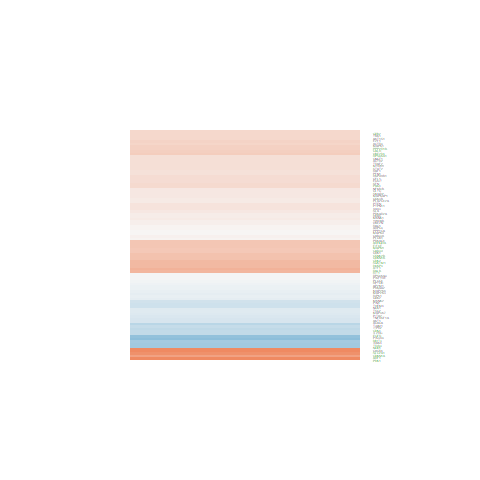

The table this chart was drawn from, first rows:
logFC, AveExpr, t, P.Value, adj.P.Val, B
0.3936, 5.879, 3.108, 0.007542, 0.03649, -3.25
0.249, 3.261, 1.343, 0.2, 0.3609, -5.732
1.071, 10.8, 5.654, 5.46556391129045e-05, 0.001234, 1.525
-0.6739, 2.391, -2.505, 0.0249, 0.08433, -3.758
0.1023, 5.425, 0.8155, 0.4281, 0.6014, -6.768
-0.07377, 2.171, -0.2109, 0.836, 0.9054, -6.351
0.1779, 3.906, 1.124, 0.2795, 0.4504, -6.216
-0.2789, 4.193, -1.669, 0.1168, 0.25, -5.528
0.5822, 4.722, 4.418, 0.0005542, 0.006057, -0.4759
0.7646, 8.922, 9.061, 2.61188063686489e-07, 2.82063617134864e-05, 7.067
0.2197, 7.013, 2.246, 0.04098, 0.1209, -4.985
0.3208, 6.494, 2.84, 0.01287, 0.05301, -3.842
0.6153, 7.536, 6.268, 1.86358562628955e-05, 0.000575, 2.708
1.072, -0.6999, 1.779, 0.09652, 0.219, -4.273
1.362, 6.062, 9.923, 8.41624641427521e-08, 1.26742158209378e-05, 8.335
-0.01865, 5.123, -0.1131, 0.9115, 0.9502, -7.055
0.4312, 5.605, 3.808, 0.00185, 0.01361, -1.831
0.2148, 6.361, 1.968, 0.06873, 0.1717, -5.411
0.2229, 6.017, 2.211, 0.04375, 0.1264, -4.948
0.1527, 6.855, 1.438, 0.1719, 0.3264, -6.244
0.1422, 6.799, 1.466, 0.1642, 0.316, -6.206
-0.2804, 2.98, -1.431, 0.174, 0.3289, -5.583
-0.05618, 7.687, -0.6259, 0.5412, 0.6955, -7.115
0.4513, 4.725, 3.266, 0.00549, 0.02916, -2.767
0.3611, 7.859, 3.884, 0.00159, 0.01225, -1.855
0.1295, 4.336, 0.8024, 0.4354, 0.6078, -6.575
-0.1854, 4.731, -1.437, 0.1723, 0.3268, -5.974
0.5476, 9.24, 5.433, 8.15423825954726e-05, 0.001627, 1.128
0.02981, 6.282, 0.2907, 0.7754, 0.8679, -7.182
-0.1293, 5.126, -1.052, 0.3102, 0.4828, -6.504
0.4867, 3.9, 2.912, 0.01116, 0.04804, -3.298
0.9225, 7.972, 6.394, 1.5020394103574e-05, 0.0004874, 2.915
-0.1718, 3.709, -0.7523, 0.4641, 0.6329, -6.466
0.08028, 8.228, 0.8565, 0.4058, 0.58, -6.966
-0.5747, 4.162, -3.351, 0.004625, 0.02587, -2.488
-0.3646, 8.337, -2.979, 0.009756, 0.04364, -3.679
0.2201, 0.0736, 0.4447, 0.6632, 0.7905, -5.699
0.1803, 0.9455, 0.4198, 0.6808, 0.8043, -5.919
0.1348, 5.764, 1.187, 0.2546, 0.4225, -6.445
0.2206, 4.839, 1.536, 0.1463, 0.2926, -5.833
0.4528, 5.01, 3.794, 0.001903, 0.01389, -1.767
0.4208, 2.133, 1.582, 0.1355, 0.277, -5.134
0.1247, 5.757, 1.015, 0.3271, 0.5012, -6.627
0.1054, 3.588, 0.6179, 0.5464, 0.6999, -6.509
0.2476, 8.393, 2.718, 0.01638, 0.06289, -4.181
-0.1064, 7.461, -1.066, 0.3042, 0.4763, -6.723
0.03672, 7.195, 0.3944, 0.6991, 0.8163, -7.207
0.3554, 6.792, 3.286, 0.005269, 0.02834, -2.996
-0.2052, 7.037, -2.214, 0.0435, 0.1259, -5.033
0.4856, 6.94, 4.644, 0.0003584, 0.004512, -0.2959
-0.3414, 3.01, -1.227, 0.2398, 0.4062, -5.822
-0.545, 3.017, -2.768, 0.01485, 0.05853, -3.41
0.05028, 6.122, 0.4923, 0.63, 0.7664, -7.081
0.5573, 5.457, 5.054, 0.0001643, 0.002601, 0.6403
0.4842, 5.296, 3.985, 0.001301, 0.01061, -1.413
0.2274, 6.13, 2.038, 0.06045, 0.1568, -5.272
-0.7113, 3.844, -4.327, 0.0006627, 0.00682, -0.5054
-0.3781, 6.125, -3.272, 0.005423, 0.02892, -2.949
0.2909, 4.226, 2.107, 0.05319, 0.1439, -4.847
0.09056, 5.897, 0.7197, 0.4833, 0.6478, -6.901
... 32 more rows
